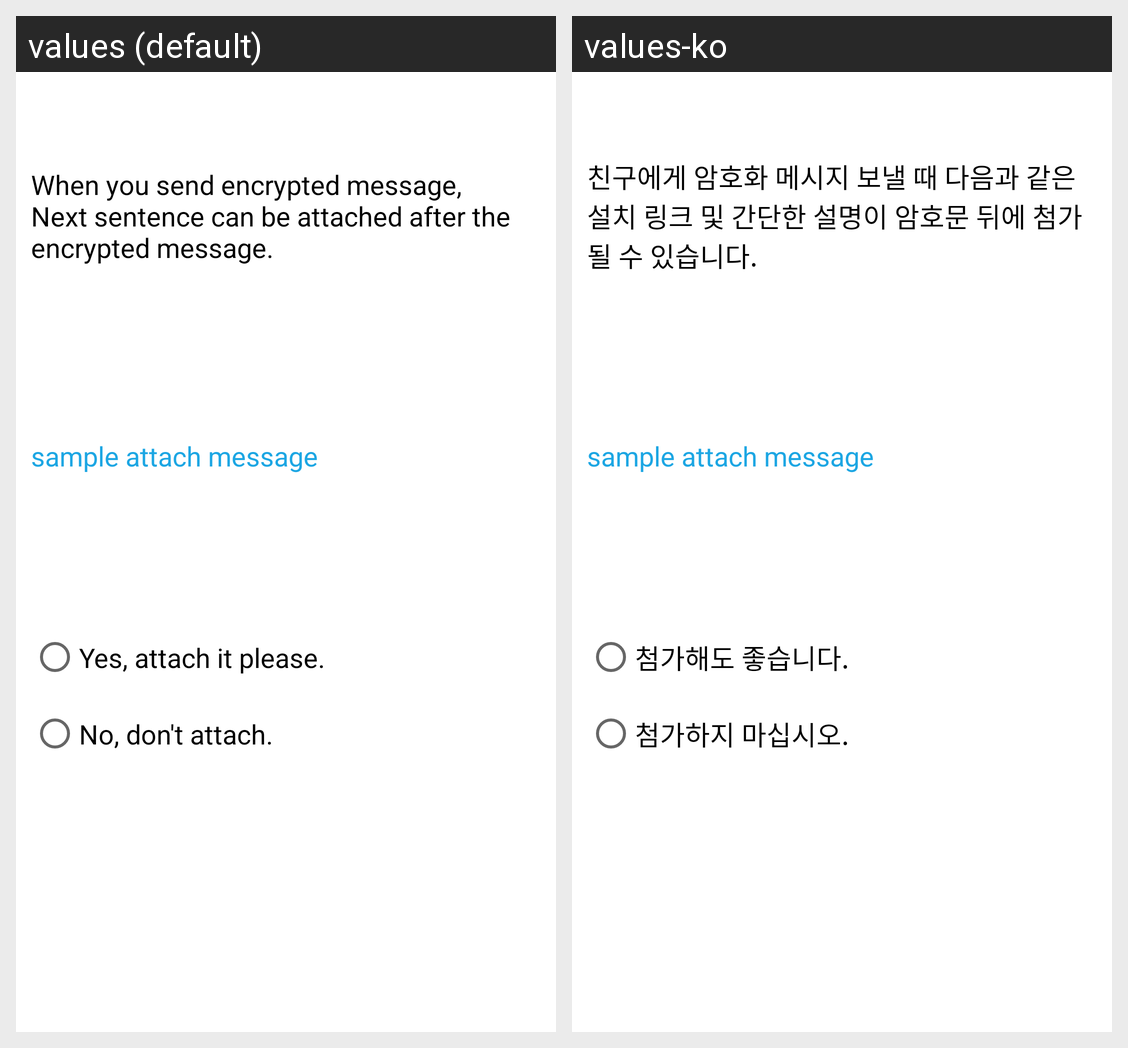

The Android screen above is rendered under two locales of the same app. Produce the string resources it draws, with the default and per-locale values.
Android screen res/layout/share_setting.xml rendered under 2 locales, left to right: values (default), values-ko. Device: Nexus 5 (rendered at 1080×1920; each locale shown at half size, 540×960, under a caption strip naming it); theme Theme.MaterialComponents.DayNight.NoActionBar.
Strings drawn on this screen, with the default value and each locale's value (text and hints the layout hard-codes, and strings that could not be matched under every locale, appear in the picture but are not listed):

share_help
  values: When you send encrypted message, Next sentence can be attached after the encrypted message.
  values-ko: 친구에게 암호화 메시지 보낼 때 다음과 같은 설치 링크 및 간단한 설명이 암호문 뒤에 첨가될 수 있습니다.

share_attach_ok
  values: Yes, attach it please.
  values-ko: 첨가해도 좋습니다.

share_attach_no
  values: No, don't attach.
  values-ko: 첨가하지 마십시오.
